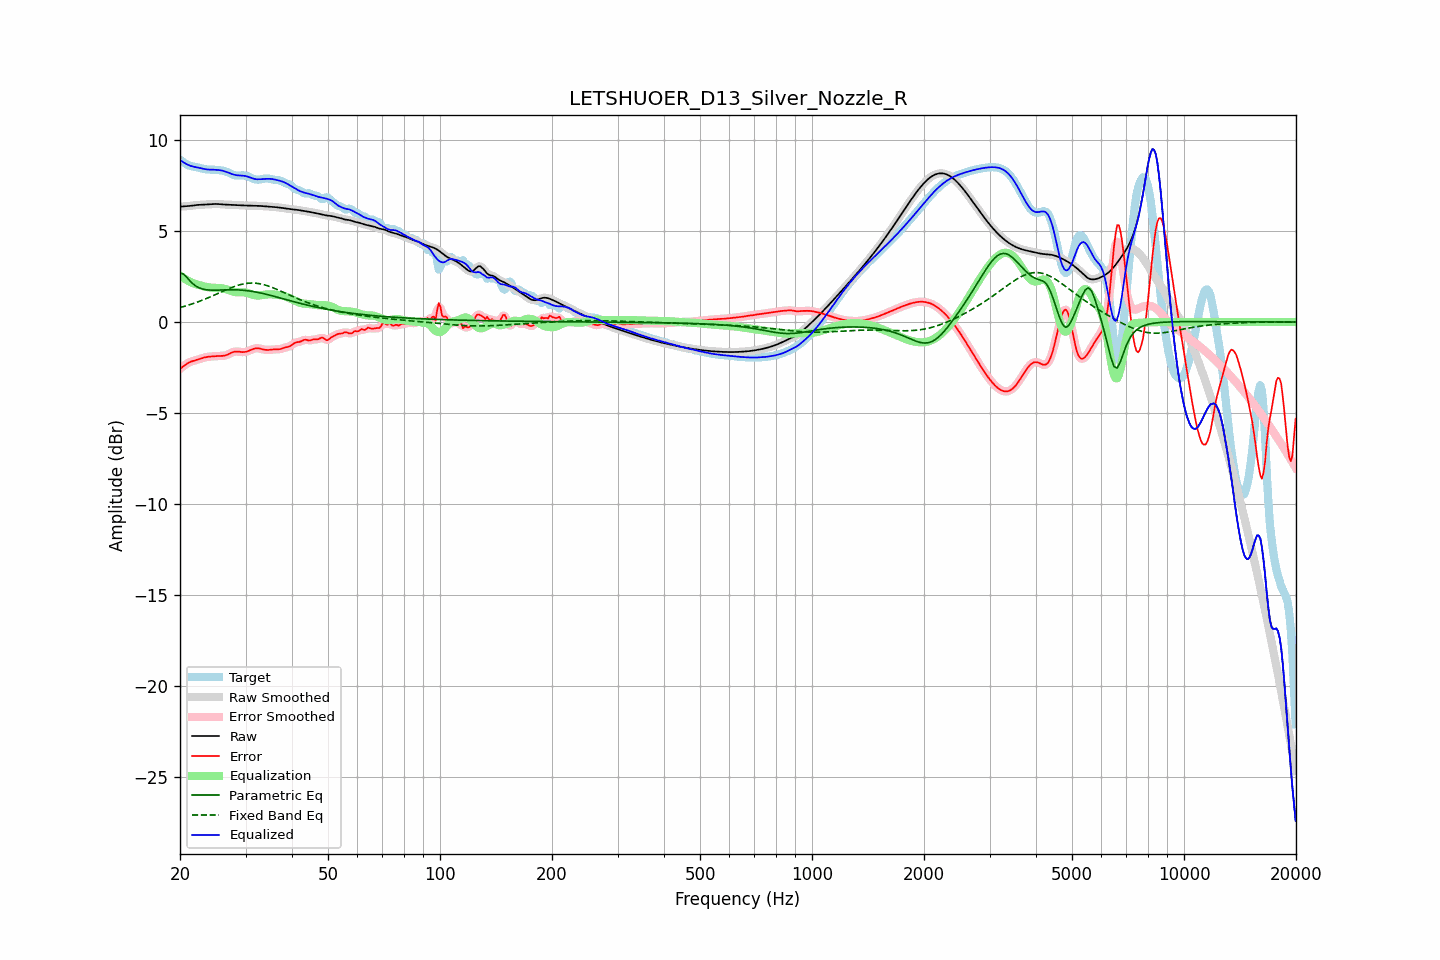

The file beside this chart, header and first rows:
frequency, raw, error, smoothed, error_smoothed, equalization, parametric_eq, fixed_band_eq, equalized_raw, equalized_smoothed, target
20.00, 6.34, -2.57, 6.35, -2.58, 2.57, 2.69, 0.80, 8.91, 8.91, 8.92
20.20, 6.35, -2.51, 6.35, -2.50, 2.50, 2.67, 0.82, 8.85, 8.85, 8.86
20.40, 6.36, -2.44, 6.36, -2.43, 2.43, 2.65, 0.84, 8.79, 8.79, 8.79
20.61, 6.36, -2.37, 6.36, -2.37, 2.37, 2.56, 0.87, 8.74, 8.74, 8.73
20.81, 6.37, -2.31, 6.37, -2.31, 2.32, 2.48, 0.90, 8.69, 8.69, 8.68
21.02, 6.37, -2.25, 6.38, -2.25, 2.27, 2.38, 0.92, 8.64, 8.64, 8.63
21.23, 6.38, -2.21, 6.38, -2.21, 2.22, 2.28, 0.95, 8.61, 8.61, 8.59
21.44, 6.40, -2.17, 6.40, -2.17, 2.18, 2.19, 0.98, 8.57, 8.57, 8.57
21.66, 6.41, -2.14, 6.41, -2.14, 2.14, 2.11, 1.01, 8.55, 8.55, 8.55
21.87, 6.42, -2.12, 6.42, -2.12, 2.11, 2.04, 1.04, 8.53, 8.53, 8.54
22.09, 6.43, -2.09, 6.43, -2.09, 2.08, 1.97, 1.07, 8.51, 8.51, 8.52
22.31, 6.44, -2.06, 6.44, -2.06, 2.06, 1.92, 1.11, 8.49, 8.49, 8.50
22.54, 6.44, -2.04, 6.44, -2.03, 2.03, 1.88, 1.14, 8.47, 8.47, 8.48
22.76, 6.45, -2.01, 6.45, -2.01, 2.00, 1.85, 1.17, 8.45, 8.45, 8.46
22.99, 6.45, -1.98, 6.45, -1.98, 1.98, 1.82, 1.21, 8.43, 8.43, 8.43
23.22, 6.46, -1.95, 6.46, -1.95, 1.96, 1.80, 1.24, 8.41, 8.42, 8.41
23.45, 6.46, -1.93, 6.46, -1.93, 1.94, 1.78, 1.28, 8.40, 8.40, 8.39
23.69, 6.47, -1.92, 6.47, -1.92, 1.92, 1.77, 1.32, 8.39, 8.39, 8.38
23.92, 6.48, -1.90, 6.48, -1.90, 1.91, 1.76, 1.35, 8.38, 8.38, 8.38
24.16, 6.48, -1.90, 6.48, -1.90, 1.90, 1.76, 1.39, 8.38, 8.38, 8.38
24.40, 6.49, -1.89, 6.49, -1.89, 1.89, 1.75, 1.43, 8.37, 8.38, 8.38
24.65, 6.49, -1.88, 6.49, -1.88, 1.88, 1.75, 1.47, 8.37, 8.37, 8.37
24.89, 6.49, -1.88, 6.49, -1.88, 1.88, 1.75, 1.51, 8.37, 8.37, 8.37
25.14, 6.49, -1.87, 6.49, -1.87, 1.88, 1.76, 1.55, 8.37, 8.37, 8.36
25.39, 6.49, -1.87, 6.48, -1.87, 1.87, 1.76, 1.59, 8.36, 8.36, 8.35
25.65, 6.48, -1.86, 6.48, -1.86, 1.87, 1.76, 1.63, 8.35, 8.35, 8.34
25.91, 6.47, -1.86, 6.47, -1.86, 1.86, 1.76, 1.67, 8.33, 8.33, 8.33
26.16, 6.46, -1.85, 6.46, -1.85, 1.84, 1.77, 1.71, 8.31, 8.31, 8.32
26.43, 6.46, -1.84, 6.46, -1.84, 1.82, 1.77, 1.75, 8.28, 8.28, 8.30
26.69, 6.45, -1.81, 6.45, -1.81, 1.79, 1.77, 1.79, 8.25, 8.25, 8.27
26.96, 6.45, -1.78, 6.45, -1.77, 1.76, 1.77, 1.82, 8.21, 8.21, 8.23
27.23, 6.45, -1.73, 6.45, -1.73, 1.73, 1.77, 1.86, 8.18, 8.18, 8.18
27.50, 6.45, -1.69, 6.45, -1.69, 1.70, 1.77, 1.90, 8.15, 8.15, 8.14
27.77, 6.44, -1.65, 6.44, -1.65, 1.67, 1.77, 1.93, 8.12, 8.12, 8.10
28.05, 6.44, -1.63, 6.44, -1.63, 1.65, 1.77, 1.96, 8.09, 8.09, 8.07
28.33, 6.43, -1.62, 6.43, -1.62, 1.64, 1.77, 1.99, 8.07, 8.07, 8.06
28.62, 6.43, -1.62, 6.43, -1.62, 1.64, 1.77, 2.02, 8.06, 8.06, 8.05
28.90, 6.42, -1.64, 6.42, -1.64, 1.64, 1.76, 2.04, 8.06, 8.06, 8.06
29.19, 6.42, -1.65, 6.42, -1.65, 1.64, 1.76, 2.07, 8.05, 8.05, 8.06
29.48, 6.41, -1.65, 6.41, -1.65, 1.64, 1.75, 2.09, 8.05, 8.05, 8.07
29.78, 6.41, -1.65, 6.41, -1.65, 1.63, 1.74, 2.11, 8.04, 8.04, 8.06
30.08, 6.41, -1.63, 6.41, -1.63, 1.62, 1.73, 2.12, 8.02, 8.02, 8.04
30.38, 6.41, -1.61, 6.41, -1.61, 1.59, 1.72, 2.13, 8.00, 8.00, 8.01
30.68, 6.40, -1.57, 6.40, -1.57, 1.57, 1.71, 2.14, 7.97, 7.97, 7.98
30.99, 6.40, -1.54, 6.40, -1.54, 1.54, 1.70, 2.14, 7.94, 7.94, 7.94
31.30, 6.40, -1.50, 6.40, -1.50, 1.51, 1.68, 2.14, 7.90, 7.90, 7.90
31.61, 6.39, -1.47, 6.39, -1.47, 1.48, 1.67, 2.14, 7.88, 7.88, 7.86
31.93, 6.39, -1.44, 6.39, -1.45, 1.47, 1.65, 2.14, 7.86, 7.86, 7.84
32.24, 6.39, -1.44, 6.39, -1.44, 1.46, 1.64, 2.13, 7.85, 7.85, 7.83
32.57, 6.39, -1.44, 6.39, -1.45, 1.46, 1.62, 2.11, 7.85, 7.85, 7.83
32.89, 6.38, -1.46, 6.38, -1.46, 1.47, 1.60, 2.10, 7.85, 7.85, 7.85
33.22, 6.38, -1.49, 6.38, -1.49, 1.48, 1.58, 2.08, 7.86, 7.86, 7.86
33.55, 6.37, -1.51, 6.37, -1.51, 1.50, 1.56, 2.06, 7.87, 7.87, 7.88
33.89, 6.36, -1.53, 6.36, -1.53, 1.51, 1.54, 2.03, 7.87, 7.87, 7.89
34.23, 6.36, -1.53, 6.36, -1.53, 1.52, 1.52, 2.01, 7.87, 7.87, 7.89
34.57, 6.35, -1.53, 6.35, -1.53, 1.52, 1.50, 1.98, 7.88, 7.88, 7.89
34.92, 6.35, -1.52, 6.35, -1.52, 1.52, 1.47, 1.95, 7.87, 7.87, 7.87
35.27, 6.34, -1.51, 6.34, -1.51, 1.52, 1.45, 1.91, 7.87, 7.87, 7.86
35.62, 6.33, -1.50, 6.33, -1.50, 1.52, 1.43, 1.88, 7.85, 7.85, 7.84
35.97, 6.32, -1.50, 6.32, -1.50, 1.51, 1.40, 1.84, 7.83, 7.83, 7.82
... 635 more rows
